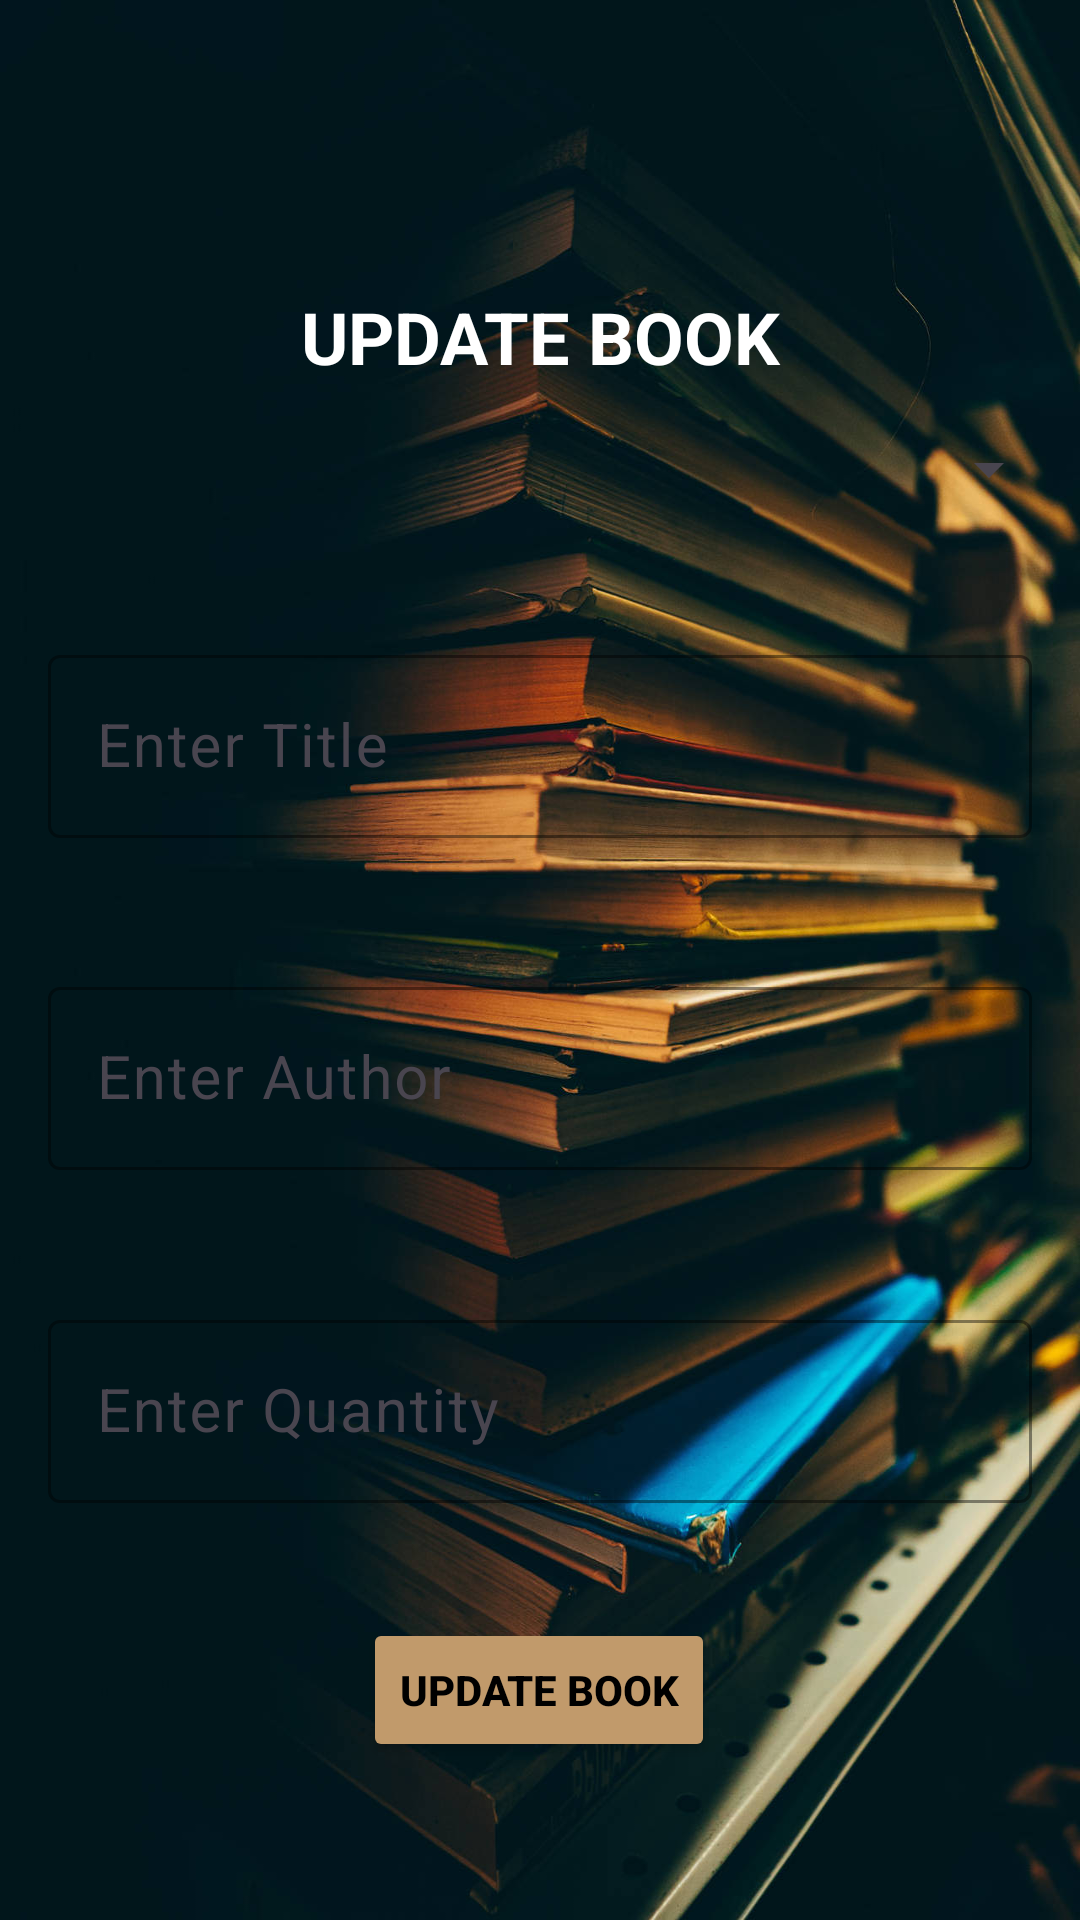

Write the Android layout XML for this screen, with the resource values it uses.
<!-- AndroidManifest.xml: application theme Theme.MCA_Lib_1 -->
<!-- res/layout/activity_update_book.xml -->
<?xml version="1.0" encoding="utf-8"?>
<androidx.constraintlayout.widget.ConstraintLayout xmlns:android="http://schemas.android.com/apk/res/android"
    xmlns:app="http://schemas.android.com/apk/res-auto"
    xmlns:tools="http://schemas.android.com/tools"
    android:layout_width="match_parent"
    android:layout_height="match_parent"
    android:background="@drawable/background_1"
    tools:context=".UpdateBook">

    

    
    <TextView
        android:id="@+id/textView2"
        android:layout_width="0dp"
        android:layout_height="wrap_content"
        android:layout_marginTop="96dp"
        android:layout_marginBottom="10dp"
        android:gravity="center"
        android:text="UPDATE BOOK"
        android:textColor="@color/white"
        android:textSize="24sp"
        android:textStyle="bold"
        app:layout_constraintBottom_toTopOf="@+id/bookIdLayout"
        app:layout_constraintEnd_toEndOf="parent"
        app:layout_constraintHorizontal_bias="0.0"
        app:layout_constraintStart_toStartOf="parent"
        app:layout_constraintTop_toTopOf="parent"
        app:layout_constraintVertical_bias="0.315" />

    <Spinner
        android:id="@+id/bookIdSpinner"
        android:layout_width="347dp"
        android:layout_height="wrap_content"
        android:layout_marginHorizontal="16dp"
        android:layout_marginTop="16dp"
        app:layout_constraintEnd_toEndOf="parent"
        app:layout_constraintStart_toStartOf="parent"
        app:layout_constraintTop_toBottomOf="@+id/textView2" />

    
    <com.google.android.material.textfield.TextInputLayout
        android:id="@+id/titleLayout"
        android:layout_width="0dp"
        android:layout_height="wrap_content"
        android:layout_marginHorizontal="16dp"
        app:hintTextColor="@color/white"
        app:boxStrokeColor="@color/white"
        app:layout_constraintEnd_toEndOf="parent"
        app:layout_constraintStart_toStartOf="parent"
        app:layout_constraintTop_toBottomOf="@+id/bookIdSpinner"
        app:layout_constraintBottom_toTopOf="@+id/authorLayout"
        android:layout_marginTop="16dp">

        <com.google.android.material.textfield.TextInputEditText
            android:id="@+id/titleEt"
            android:layout_width="match_parent"
            android:layout_height="wrap_content"
            android:hint="Enter Title"
            android:inputType="text"
            android:textColor="@color/white"
            android:textSize="20sp" />
    </com.google.android.material.textfield.TextInputLayout>

    
    <com.google.android.material.textfield.TextInputLayout
        android:id="@+id/authorLayout"
        android:layout_width="0dp"
        android:layout_height="wrap_content"
        android:layout_marginHorizontal="16dp"
        android:layout_marginTop="16dp"
        app:boxStrokeColor="@color/white"
        app:hintTextColor="@color/white"
        app:layout_constraintEnd_toEndOf="parent"
        app:layout_constraintHorizontal_bias="0.5"
        app:layout_constraintStart_toStartOf="parent"
        app:layout_constraintTop_toBottomOf="@id/titleLayout"
        app:layout_constraintBottom_toTopOf="@+id/qtyLayout">

        <com.google.android.material.textfield.TextInputEditText
            android:id="@+id/authorEt"
            android:layout_width="match_parent"
            android:layout_height="wrap_content"
            android:hint="Enter Author"
            android:inputType="text"
            android:textColor="@color/white"
            android:textSize="20sp" />

    </com.google.android.material.textfield.TextInputLayout>

    
    <com.google.android.material.textfield.TextInputLayout
        android:id="@+id/qtyLayout"
        android:layout_width="0dp"
        android:layout_height="wrap_content"
        android:layout_marginHorizontal="16dp"
        android:layout_marginTop="16dp"
        app:boxStrokeColor="@color/white"
        app:hintTextColor="@color/white"
        app:layout_constraintEnd_toEndOf="parent"
        app:layout_constraintHorizontal_bias="0.5"
        app:layout_constraintStart_toStartOf="parent"
        app:layout_constraintTop_toBottomOf="@id/authorLayout"
        app:layout_constraintBottom_toTopOf="@+id/updateButton">

        <com.google.android.material.textfield.TextInputEditText
            android:id="@+id/qtyEt"
            android:layout_width="match_parent"
            android:layout_height="wrap_content"
            android:hint="Enter Quantity"
            android:inputType="number"
            android:textColor="@color/white"
            android:textSize="20sp" />

    </com.google.android.material.textfield.TextInputLayout>

    
    <Button
        android:id="@+id/updateButton"
        android:layout_width="wrap_content"
        android:layout_height="wrap_content"
        android:layout_marginTop="10dp"
        android:layout_marginBottom="24dp"
        android:backgroundTint="@color/light_brown"
        android:text="Update Book"
        android:textColor="@color/black"
        android:textStyle="bold"
        app:layout_constraintBottom_toBottomOf="parent"
        app:layout_constraintEnd_toEndOf="parent"
        app:layout_constraintHorizontal_bias="0.498"
        app:layout_constraintStart_toStartOf="parent"
        app:layout_constraintTop_toBottomOf="@id/qtyLayout" />

</androidx.constraintlayout.widget.ConstraintLayout>
<!-- resources referenced by this layout -->
<resources>
  <color name="black">#FF000000</color>
  <color name="light_brown">#C19A6B</color>
  <color name="white">#FFFFFFFF</color>
  <!-- drawable background_1: jpg bitmap (drawable, 154164 bytes) -->
  <style name="Theme.MCA_Lib_1" parent="Base.Theme.MCA_Lib_1" />
  <style name="Base.Theme.MCA_Lib_1" parent="Theme.Material3.DayNight.NoActionBar">
          
          <item name="colorPrimary">@color/blue</item>
          <item name="colorPrimaryVariant">@color/blue</item>
          <item name="android:statusBarColor">@color/blue</item>
      </style>
  <color name="blue">#1a9df2</color>
</resources>
